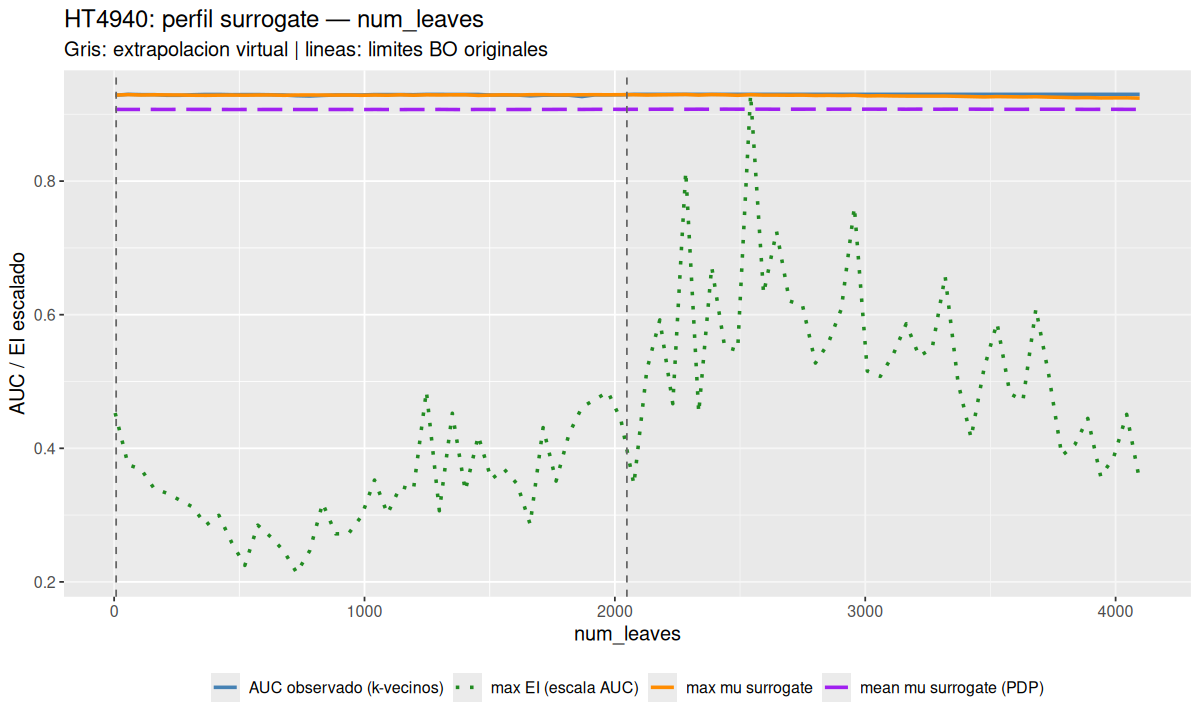

The file beside this chart, header and first rows:
parameter	x_original	grid_scaled	profile_mean	profile_mean_pdp	profile_ei	best_observed_auc	inside_original
num_leaves	4	-0.001961	0.9287	0.9073	0.000195	0.9286	FALSE
num_leaves	55.8	0.02343	0.9295	0.9073	0.0001617	0.9299	TRUE
num_leaves	107.6	0.04882	0.9289	0.9073	0.0001587	0.9295	TRUE
num_leaves	159.4	0.07421	0.9292	0.9073	0.0001464	0.9295	TRUE
num_leaves	211.2	0.0996	0.929	0.9073	0.0001433	0.9284	TRUE
num_leaves	263	0.125	0.9289	0.9074	0.0001388	0.9284	TRUE
num_leaves	314.8	0.1504	0.9285	0.9073	0.0001343	0.9293	TRUE
num_leaves	366.6	0.1758	0.9284	0.9073	0.0001227	0.9298	TRUE
num_leaves	418.4	0.2012	0.9286	0.9073	0.0001291	0.9298	TRUE
num_leaves	470.2	0.2266	0.9288	0.9072	0.0001113	0.9294	TRUE
num_leaves	522	0.2519	0.9286	0.9072	9.67620187864246e-05	0.9295	TRUE
num_leaves	573.8	0.2773	0.9289	0.9072	0.0001227	0.9295	TRUE
num_leaves	625.6	0.3027	0.929	0.9072	0.0001151	0.9292	TRUE
num_leaves	677.4	0.3281	0.9284	0.9072	0.0001061	0.9289	TRUE
num_leaves	729.2	0.3535	0.9289	0.9072	9.19800792096354e-05	0.9278	TRUE
num_leaves	781	0.3789	0.9289	0.9072	0.0001062	0.9273	TRUE
num_leaves	832.8	0.4043	0.9288	0.9072	0.0001369	0.9282	TRUE
num_leaves	884.6	0.4297	0.9288	0.9072	0.0001171	0.9289	TRUE
num_leaves	936.4	0.4551	0.9289	0.9073	0.0001173	0.9289	TRUE
num_leaves	988.2	0.4805	0.9284	0.9071	0.0001286	0.9289	TRUE
num_leaves	1040	0.5059	0.9289	0.9073	0.0001518	0.9295	TRUE
num_leaves	1092	0.5312	0.9285	0.9072	0.00013	0.9295	TRUE
num_leaves	1144	0.5566	0.9292	0.9071	0.0001477	0.9295	TRUE
num_leaves	1195	0.582	0.9285	0.9072	0.0001455	0.9293	TRUE
num_leaves	1247	0.6074	0.9291	0.9072	0.0002091	0.9298	TRUE
num_leaves	1299	0.6328	0.9289	0.9073	0.000132	0.9298	TRUE
num_leaves	1351	0.6582	0.9292	0.9072	0.0001949	0.9297	TRUE
num_leaves	1403	0.6836	0.9292	0.907	0.0001449	0.9297	TRUE
num_leaves	1454	0.709	0.9283	0.9073	0.0001803	0.9297	TRUE
num_leaves	1506	0.7344	0.9288	0.9072	0.0001523	0.9288	TRUE
num_leaves	1558	0.7598	0.9292	0.9072	0.0001588	0.9288	TRUE
num_leaves	1610	0.7852	0.9288	0.9072	0.0001492	0.9288	TRUE
num_leaves	1662	0.8105	0.9293	0.9073	0.0001233	0.9276	TRUE
num_leaves	1713	0.8359	0.9295	0.9073	0.0001856	0.9285	TRUE
num_leaves	1765	0.8613	0.929	0.9073	0.0001511	0.9285	TRUE
num_leaves	1817	0.8867	0.9291	0.9074	0.0001816	0.9285	TRUE
num_leaves	1869	0.9121	0.9292	0.9073	0.0001988	0.9265	TRUE
num_leaves	1921	0.9375	0.9293	0.9075	0.0002037	0.9291	TRUE
num_leaves	1972	0.9629	0.9292	0.9076	0.0002087	0.9291	TRUE
num_leaves	2024	0.9883	0.9294	0.9074	0.0001906	0.9292	TRUE
num_leaves	2076	1.014	0.9293	0.9075	0.000149	0.9299	FALSE
num_leaves	2128	1.039	0.9288	0.9075	0.0002228	0.9299	FALSE
num_leaves	2179	1.064	0.9292	0.9076	0.000255	0.9299	FALSE
num_leaves	2231	1.09	0.9294	0.9076	0.000201	0.9299	FALSE
num_leaves	2283	1.115	0.9296	0.9075	0.0003507	0.9299	FALSE
num_leaves	2335	1.141	0.9288	0.9077	0.0001952	0.9299	FALSE
num_leaves	2387	1.166	0.9295	0.9076	0.0002893	0.9299	FALSE
num_leaves	2438	1.191	0.9292	0.9077	0.0002377	0.9299	FALSE
num_leaves	2490	1.217	0.9284	0.9076	0.0002353	0.9299	FALSE
num_leaves	2542	1.242	0.9294	0.9076	0.0004004	0.9299	FALSE
num_leaves	2594	1.268	0.9287	0.9077	0.000272	0.9299	FALSE
num_leaves	2646	1.293	0.9287	0.9076	0.0003122	0.9299	FALSE
num_leaves	2697	1.318	0.9285	0.9076	0.0002672	0.9299	FALSE
num_leaves	2749	1.344	0.9287	0.9076	0.0002645	0.9299	FALSE
num_leaves	2801	1.369	0.9282	0.9077	0.0002272	0.9299	FALSE
num_leaves	2853	1.395	0.9283	0.9076	0.0002402	0.9299	FALSE
num_leaves	2905	1.42	0.9281	0.9077	0.0002622	0.9299	FALSE
num_leaves	2956	1.445	0.9284	0.9076	0.0003278	0.9299	FALSE
num_leaves	3008	1.471	0.9275	0.9077	0.0002221	0.9299	FALSE
num_leaves	3060	1.496	0.9278	0.9076	0.0002186	0.9299	FALSE
... 20 more rows
